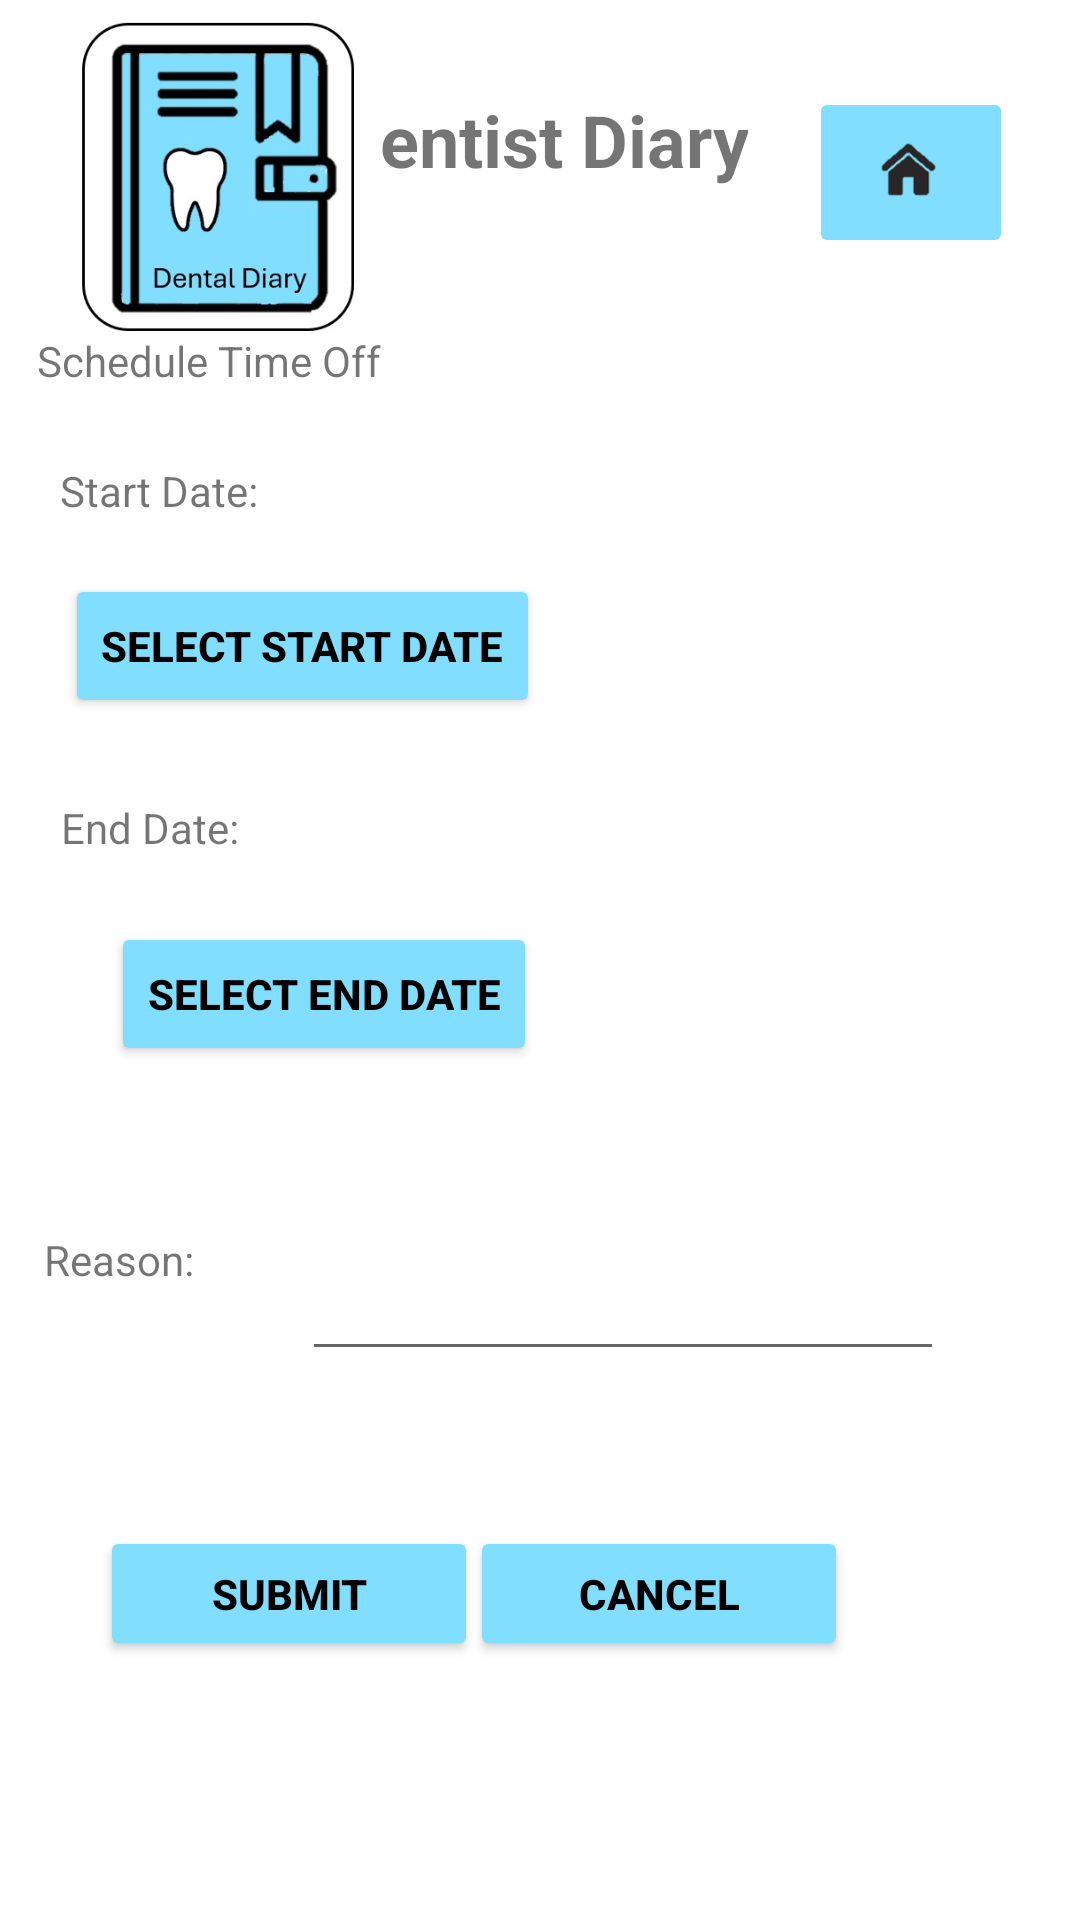

Android layout source for this screen:
<!-- AndroidManifest.xml: application theme Theme.OPSC7312PoEPart2Code -->
<!-- res/layout/fragment_book_time_off.xml -->
<?xml version="1.0" encoding="utf-8"?>
<FrameLayout xmlns:android="http://schemas.android.com/apk/res/android"
    xmlns:app="http://schemas.android.com/apk/res-auto"
    xmlns:tools="http://schemas.android.com/tools"
    android:layout_width="match_parent"
    android:layout_height="match_parent"
    tools:context=".ui.book_time_off.BookTimeOffFragment">

    <androidx.constraintlayout.widget.ConstraintLayout
        android:layout_width="match_parent"
        android:layout_height="match_parent">

        <ImageButton
            android:id="@+id/ibtnHome"
            android:layout_width="68dp"
            android:layout_height="57dp"
            android:backgroundTint="@color/lightblue"
            android:scaleType="fitCenter"
            android:src="@drawable/home"
            app:layout_constraintBottom_toBottomOf="parent"
            app:layout_constraintEnd_toEndOf="parent"
            app:layout_constraintHorizontal_bias="0.924"
            app:layout_constraintStart_toStartOf="parent"
            app:layout_constraintTop_toTopOf="parent"
            app:layout_constraintVertical_bias="0.05" />

        <TextView
            android:id="@+id/txtAppName"
            android:layout_width="wrap_content"
            android:layout_height="wrap_content"
            android:text="Dentist Diary"
            android:textAlignment="center"
            android:textSize="24sp"
            android:textStyle="bold"
            app:layout_constraintBottom_toBottomOf="parent"
            app:layout_constraintEnd_toEndOf="parent"
            app:layout_constraintHorizontal_bias="0.5"
            app:layout_constraintStart_toStartOf="parent"
            app:layout_constraintTop_toTopOf="parent"
            app:layout_constraintVertical_bias="0.05" />

        <ImageView
            android:id="@+id/iLogo"
            android:layout_width="146dp"
            android:layout_height="111dp"
            android:src="@drawable/icon"
            app:layout_constraintBottom_toBottomOf="parent"
            app:layout_constraintEnd_toEndOf="parent"
            app:layout_constraintHorizontal_bias="0.0"
            app:layout_constraintStart_toStartOf="parent"
            app:layout_constraintTop_toTopOf="parent"
            app:layout_constraintVertical_bias="0.009" />

        <TextView
            android:id="@+id/txtTimeOff"
            android:layout_width="wrap_content"
            android:layout_height="wrap_content"
            android:text="@string/timeoff"
            app:layout_constraintBottom_toBottomOf="parent"
            app:layout_constraintEnd_toEndOf="parent"
            app:layout_constraintHorizontal_bias="0.05"
            app:layout_constraintStart_toStartOf="parent"
            app:layout_constraintTop_toTopOf="parent"
            app:layout_constraintVertical_bias="0.178" />

        <Button
            android:id="@+id/btnStartDate"
            android:layout_width="wrap_content"
            android:layout_height="wrap_content"
            android:backgroundTint="@color/lightblue"
            android:text="Select Start Date"
            android:textColor="@color/black"
            android:textStyle="bold"
            app:layout_constraintBottom_toBottomOf="parent"
            app:layout_constraintEnd_toEndOf="parent"
            app:layout_constraintHorizontal_bias="0.108"
            app:layout_constraintStart_toStartOf="parent"
            app:layout_constraintTop_toTopOf="parent"
            app:layout_constraintVertical_bias="0.323" />

        <Button
            android:id="@+id/btnEndDate"
            android:layout_width="wrap_content"
            android:layout_height="wrap_content"
            android:backgroundTint="@color/lightblue"
            android:text="Select End Date"
            android:textColor="@color/black"
            android:textStyle="bold"
            app:layout_constraintBottom_toBottomOf="parent"
            app:layout_constraintEnd_toEndOf="parent"
            app:layout_constraintHorizontal_bias="0.17"
            app:layout_constraintStart_toStartOf="parent"
            app:layout_constraintTop_toTopOf="parent"
            app:layout_constraintVertical_bias="0.519" />

        <TextView
            android:id="@+id/txtReason"
            android:layout_width="wrap_content"
            android:layout_height="wrap_content"
            android:text="@string/reason"
            app:layout_constraintBottom_toBottomOf="parent"
            app:layout_constraintEnd_toEndOf="parent"
            app:layout_constraintHorizontal_bias="0.047"
            app:layout_constraintStart_toStartOf="parent"
            app:layout_constraintTop_toTopOf="parent"
            app:layout_constraintVertical_bias="0.661" />

        <TextView
            android:id="@+id/txtStartDate"
            android:layout_width="wrap_content"
            android:layout_height="wrap_content"
            android:text="@string/startdate"
            app:layout_constraintBottom_toBottomOf="parent"
            app:layout_constraintEnd_toEndOf="parent"
            app:layout_constraintHorizontal_bias="0.068"
            app:layout_constraintStart_toStartOf="parent"
            app:layout_constraintTop_toTopOf="parent"
            app:layout_constraintVertical_bias="0.248" />

        <TextView
            android:id="@+id/txtEndDate"
            android:layout_width="wrap_content"
            android:layout_height="wrap_content"
            android:text="@string/enddate"
            app:layout_constraintBottom_toBottomOf="parent"
            app:layout_constraintEnd_toEndOf="parent"
            app:layout_constraintHorizontal_bias="0.068"
            app:layout_constraintStart_toStartOf="parent"
            app:layout_constraintTop_toTopOf="parent"
            app:layout_constraintVertical_bias="0.429" />

        <EditText
            android:id="@+id/etxtReason"
            android:layout_width="214dp"
            android:layout_height="57dp"
            android:ems="10"
            android:inputType="text"
            app:layout_constraintBottom_toBottomOf="parent"
            app:layout_constraintEnd_toEndOf="parent"
            app:layout_constraintHorizontal_bias="0.69"
            app:layout_constraintStart_toStartOf="parent"
            app:layout_constraintTop_toTopOf="parent"
            app:layout_constraintVertical_bias="0.686" />

        <Button
            android:id="@+id/btnSubmit"
            android:layout_width="126dp"
            android:layout_height="45dp"
            android:backgroundTint="@color/lightblue"
            android:text="@string/submit"
            android:textColor="@color/black"
            android:textStyle="bold"
            app:layout_constraintBottom_toBottomOf="parent"
            app:layout_constraintEnd_toEndOf="parent"
            app:layout_constraintHorizontal_bias="0.143"
            app:layout_constraintStart_toStartOf="parent"
            app:layout_constraintTop_toTopOf="parent"
            app:layout_constraintVertical_bias="0.855" />

        <Button
            android:id="@+id/btnCancel"
            android:layout_width="126dp"
            android:layout_height="45dp"
            android:backgroundTint="@color/lightblue"
            android:text="@string/cancel"
            android:textColor="@color/black"
            android:textStyle="bold"
            app:layout_constraintBottom_toBottomOf="parent"
            app:layout_constraintEnd_toEndOf="parent"
            app:layout_constraintHorizontal_bias="0.67"
            app:layout_constraintStart_toStartOf="parent"
            app:layout_constraintTop_toTopOf="parent"
            app:layout_constraintVertical_bias="0.855" />

    </androidx.constraintlayout.widget.ConstraintLayout>
</FrameLayout>
<!-- resources referenced by this layout -->
<resources>
  <color name="black">#FF000000</color>
  <color name="lightblue">#81DEFF</color>
  <!-- drawable home: jpg bitmap (drawable, 4075 bytes) -->
  <!-- drawable icon: jpg bitmap (drawable, 26874 bytes) -->
  <string name="cancel">Cancel</string>
  <string name="enddate">End Date:</string>
  <string name="reason">Reason:</string>
  <string name="startdate">Start Date:</string>
  <string name="submit">Submit</string>
  <string name="timeoff">Schedule Time Off</string>
  <style name="Theme.OPSC7312PoEPart2Code" parent="Theme.MaterialComponents.DayNight.NoActionBar">
          
          <item name="colorPrimary">@color/purple_500</item>
          <item name="colorPrimaryVariant">@color/purple_700</item>
          <item name="colorOnPrimary">@color/white</item>
          
          <item name="colorSecondary">@color/teal_200</item>
          <item name="colorSecondaryVariant">@color/teal_700</item>
          <item name="colorOnSecondary">@color/black</item>
          
          <item name="android:statusBarColor">?attr/colorPrimaryVariant</item>
          
      </style>
  <color name="purple_500">#FF6200EE</color>
  <color name="purple_700">#FF3700B3</color>
  <color name="white">#FFFFFFFF</color>
  <color name="teal_200">#FF03DAC5</color>
  <color name="teal_700">#FF018786</color>
</resources>
